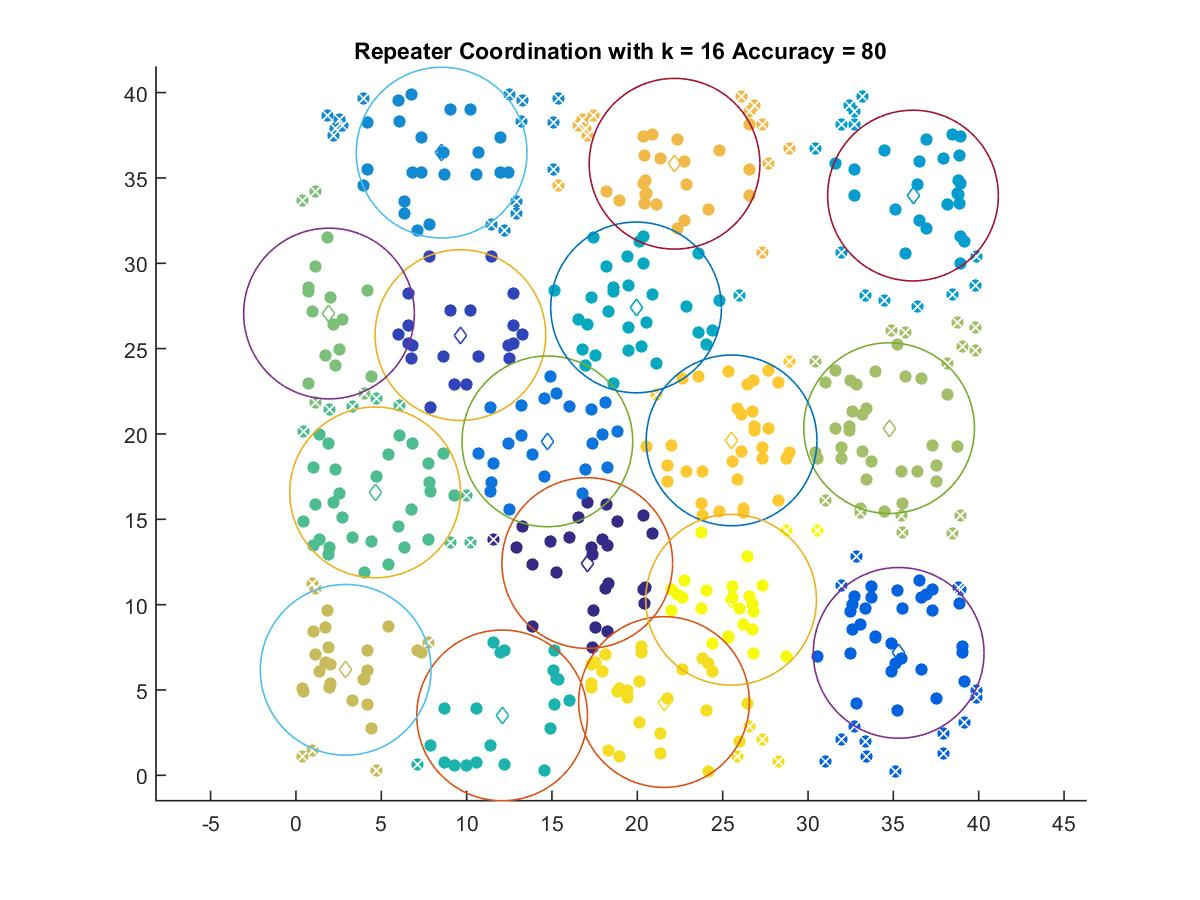

Source data for this figure (header and first rows):
17.068, 12.437
9.634, 25.79
35.31, 7.174
14.73, 19.57
8.535, 36.48
36.15, 33.97
19.93, 27.41
12.08, 3.511
4.638, 16.58
1.937, 27.05
34.75, 20.34
2.913, 6.181
22.18, 35.83
25.52, 19.62
21.57, 4.295
25.49, 10.29
